Dataset: Blueberry_maturiety (GitHub, Chrislandry98/IA_gestion_suivi_agricole). Classes: immature, mature, semi-mature.

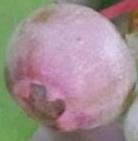
Label: semi-mature

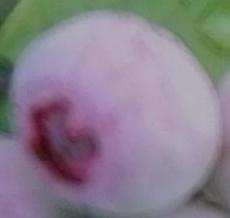
Label: semi-mature

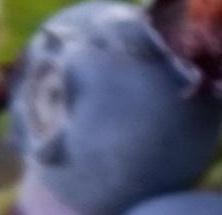
Label: mature

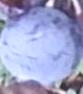
Label: mature

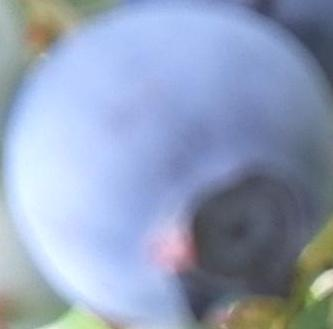
Label: mature

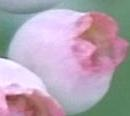
Label: semi-mature
